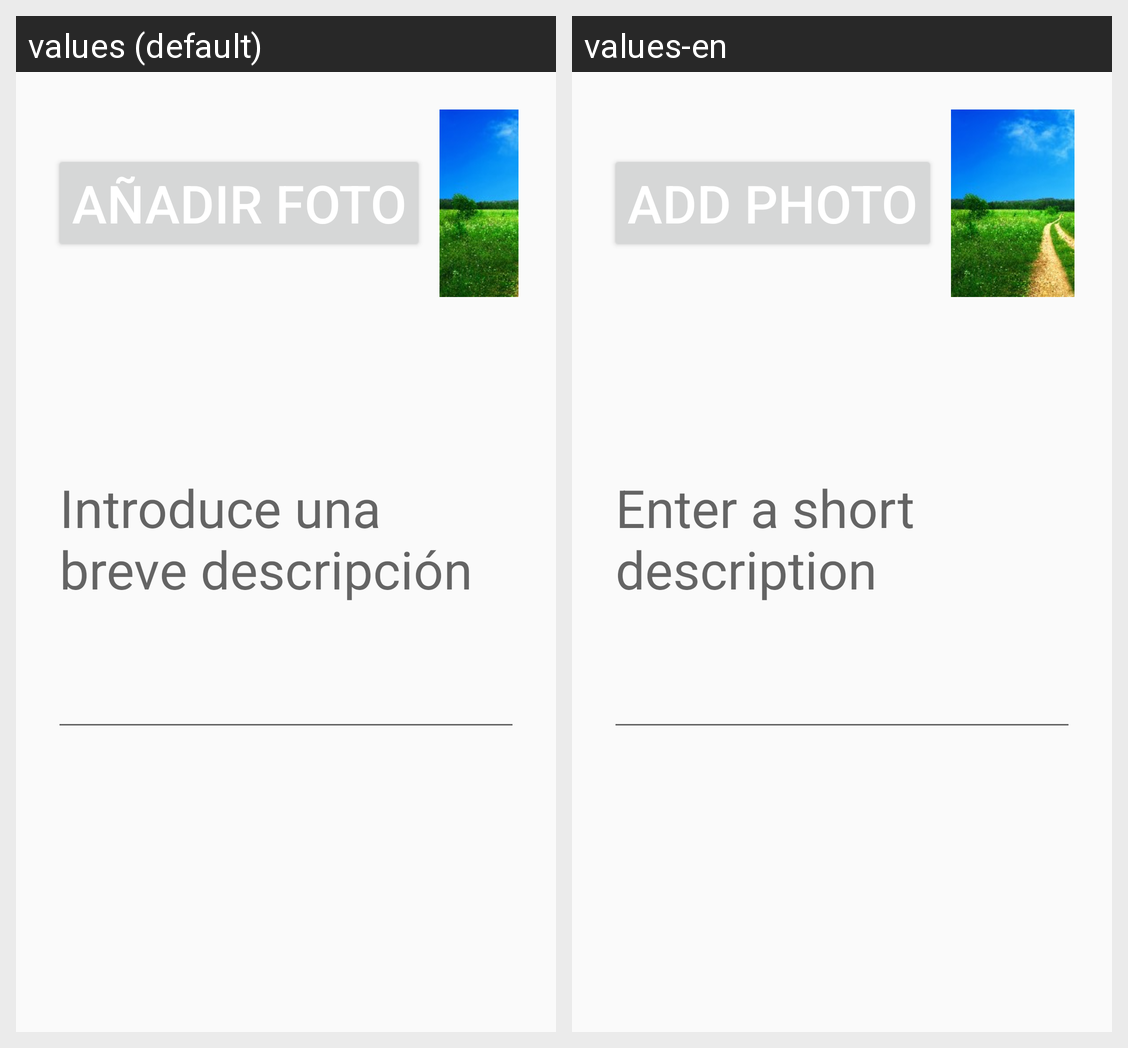

Here is an Android app screen in its default locale and in the app's own translations. Write out the translated-string differences for the strings that appear on this screen.
Android screen res/layout/fragment_step1.xml rendered under 2 locales, left to right: values (default), values-en. Device: Nexus 5 (rendered at 1080×1920; each locale shown at half size, 540×960, under a caption strip naming it); theme AppTheme.MainActivity.
Strings drawn on this screen, with the default value and each locale's value (text and hints the layout hard-codes, and strings that could not be matched under every locale, appear in the picture but are not listed):

button_photo
  values: Añadir Foto
  values-en: Add Photo

text_description
  values: Introduce una breve descripción
  values-en: Enter a short description
